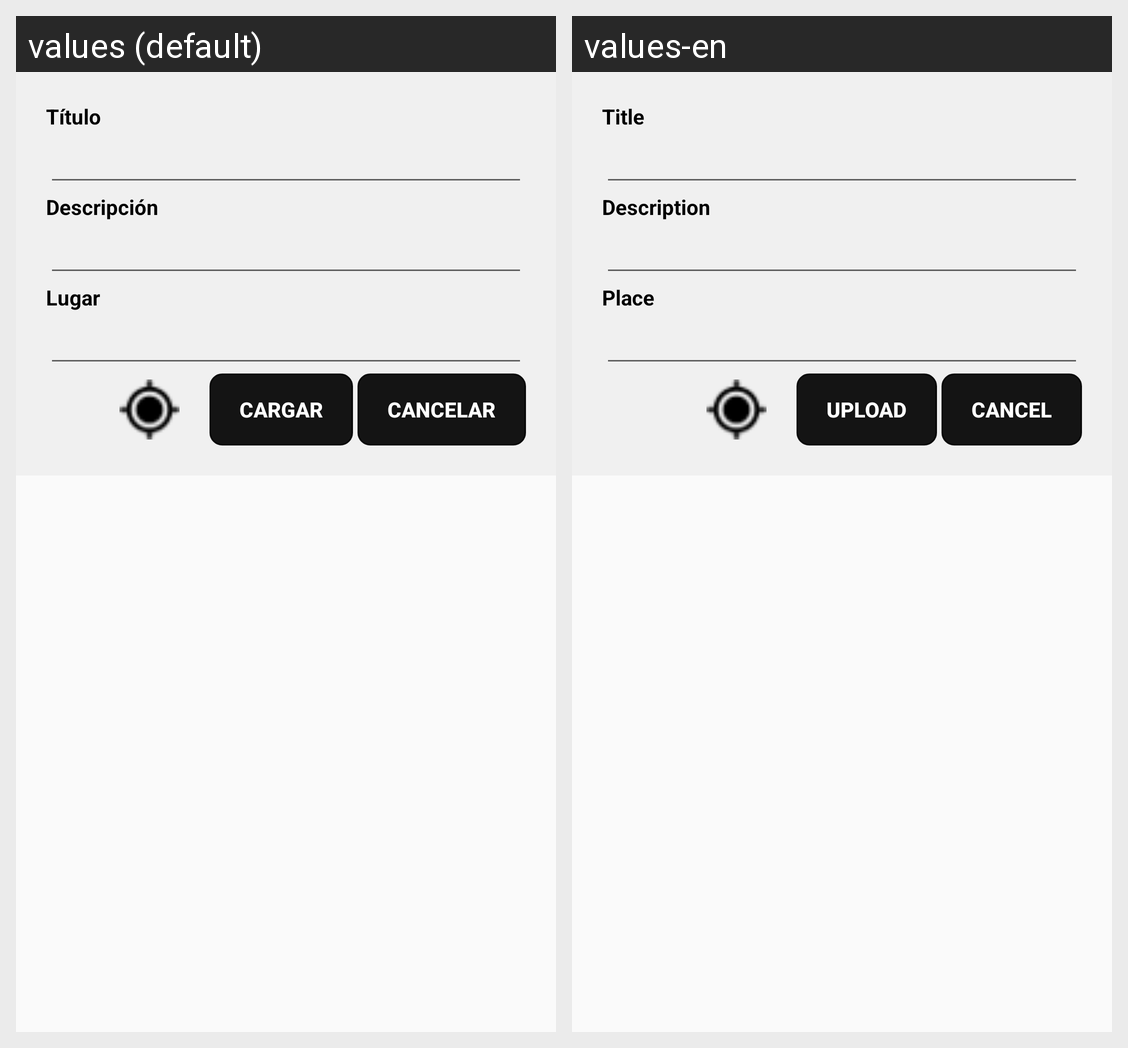

The same Android screen rendered under two of its app's locales, left to right. List the strings drawn on it with the default value and each locale's translation.
Android screen res/layout/activity_subir_multimedia.xml rendered under 2 locales, left to right: values (default), values-en. Device: Nexus 5 (rendered at 1080×1920; each locale shown at half size, 540×960, under a caption strip naming it); theme AppTheme.
Strings drawn on this screen, with the default value and each locale's value (text and hints the layout hard-codes, and strings that could not be matched under every locale, appear in the picture but are not listed):

etiquetaTituloMultimedia
  values: Título
  values-en: Title

etiquetaDescripcionMultimedia
  values: Descripción
  values-en: Description

etiquetaLugarMultimedia
  values: Lugar
  values-en: Place

botonCargarMultimedia
  values: Cargar
  values-en: Upload

botonCancelar
  values: Cancelar
  values-en: Cancel
